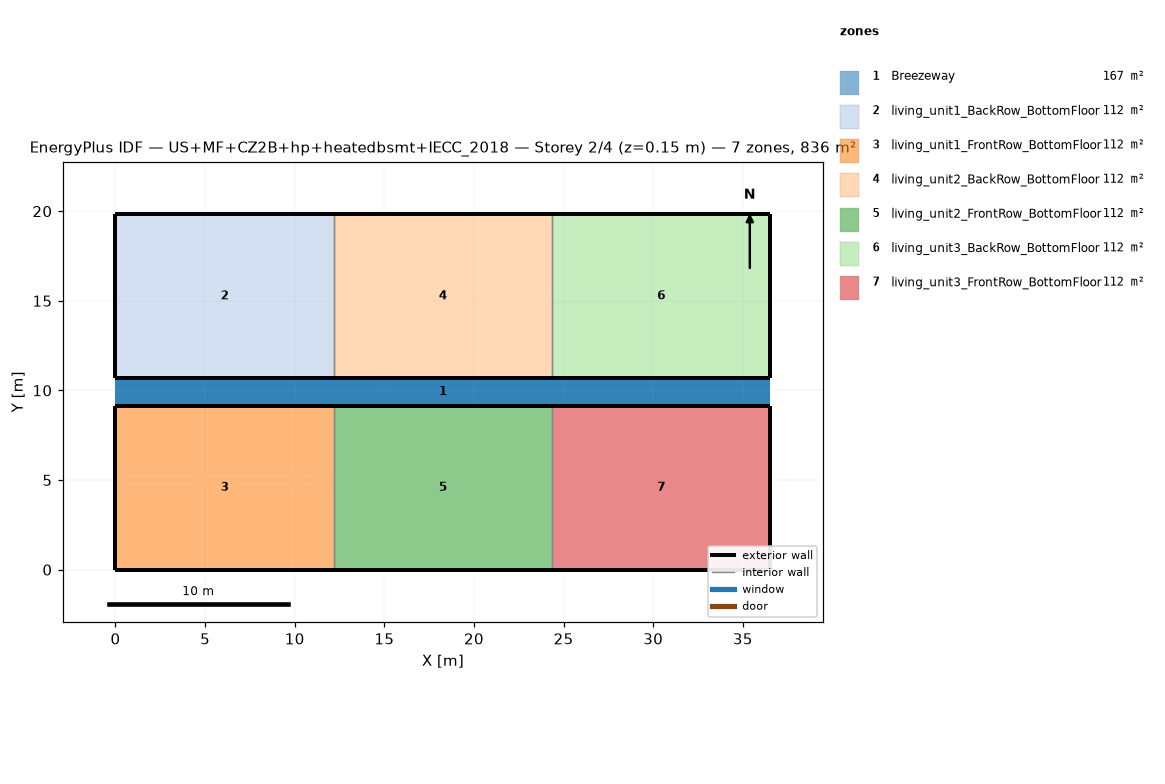
=== STOREY PLAN SPEC (per zone: floor XY polygon, exterior-wall plan segments, windows/doors) ===
zone 1: Breezeway  (167.0 m²)
  floor: (36.54, 9.16) (0.00, 9.16) (0.00, 10.68) (36.54, 10.68)
  floor: (36.54, 9.16) (0.00, 9.16) (0.00, 10.68) (36.54, 10.68)
  floor: (36.54, 9.16) (0.00, 9.16) (0.00, 10.68) (36.54, 10.68)
zone 2: living_unit1_BackRow_BottomFloor  (111.5 m²)
  floor: (12.18, 10.68) (0.00, 10.68) (0.00, 19.84) (12.18, 19.84)
  exterior wall: (0.00, 10.68) – (12.18, 10.68)  [12.2 m]
  exterior wall: (12.18, 19.84) – (0.00, 19.84)  [12.2 m]
  exterior wall: (0.00, 19.84) – (0.00, 10.68)  [9.2 m]
  interior walls: 1
zone 3: living_unit1_FrontRow_BottomFloor  (111.5 m²)
  floor: (12.18, 0.00) (0.00, 0.00) (0.00, 9.16) (12.18, 9.16)
  exterior wall: (0.00, 0.00) – (12.18, 0.00)  [12.2 m]
  exterior wall: (12.18, 9.16) – (0.00, 9.16)  [12.2 m]
  exterior wall: (0.00, 9.16) – (0.00, 0.00)  [9.2 m]
  interior walls: 1
zone 4: living_unit2_BackRow_BottomFloor  (111.5 m²)
  floor: (24.36, 10.68) (12.18, 10.68) (12.18, 19.84) (24.36, 19.84)
  exterior wall: (12.18, 10.68) – (24.36, 10.68)  [12.2 m]
  exterior wall: (24.36, 19.84) – (12.18, 19.84)  [12.2 m]
  interior walls: 2
zone 5: living_unit2_FrontRow_BottomFloor  (111.5 m²)
  floor: (24.36, 0.00) (12.18, 0.00) (12.18, 9.16) (24.36, 9.16)
  exterior wall: (12.18, 0.00) – (24.36, 0.00)  [12.2 m]
  exterior wall: (24.36, 9.16) – (12.18, 9.16)  [12.2 m]
  interior walls: 2
zone 6: living_unit3_BackRow_BottomFloor  (111.5 m²)
  floor: (36.54, 10.68) (24.36, 10.68) (24.36, 19.84) (36.54, 19.84)
  exterior wall: (24.36, 10.68) – (36.54, 10.68)  [12.2 m]
  exterior wall: (36.54, 10.68) – (36.54, 19.84)  [9.2 m]
  exterior wall: (36.54, 19.84) – (24.36, 19.84)  [12.2 m]
  interior walls: 1
zone 7: living_unit3_FrontRow_BottomFloor  (111.5 m²)
  floor: (36.54, 0.00) (24.36, 0.00) (24.36, 9.16) (36.54, 9.16)
  exterior wall: (24.36, 0.00) – (36.54, 0.00)  [12.2 m]
  exterior wall: (36.54, 0.00) – (36.54, 9.16)  [9.2 m]
  exterior wall: (36.54, 9.16) – (24.36, 9.16)  [12.2 m]
  interior walls: 1

=== DERIVED (storey summary) ===
Building: US+MF+CZ2B+hp+heatedbsmt+IECC_2018
Storey: 2 of 4  (floor level z = 0.15 m)
Storey gross floor area: 836.2 m²
Zones on this storey: 7
  - Breezeway: floor 167.0 m²
  - living_unit1_BackRow_BottomFloor: floor 111.5 m²; exterior wall 33.5 m (86.9 m²); WWR 0.0%
  - living_unit1_FrontRow_BottomFloor: floor 111.5 m²; exterior wall 33.5 m (86.9 m²); WWR 0.0%
  - living_unit2_BackRow_BottomFloor: floor 111.5 m²; exterior wall 24.4 m (63.1 m²); WWR 0.0%
  - living_unit2_FrontRow_BottomFloor: floor 111.5 m²; exterior wall 24.4 m (63.1 m²); WWR 0.0%
  - living_unit3_BackRow_BottomFloor: floor 111.5 m²; exterior wall 33.5 m (86.9 m²); WWR 0.0%
  - living_unit3_FrontRow_BottomFloor: floor 111.5 m²; exterior wall 33.5 m (86.9 m²); WWR 0.0%
Zone adjacency (shared interzone walls):
  - living_unit1_BackRow_BottomFloor ↔ living_unit2_BackRow_BottomFloor
  - living_unit1_FrontRow_BottomFloor ↔ living_unit2_FrontRow_BottomFloor
  - living_unit2_BackRow_BottomFloor ↔ living_unit3_BackRow_BottomFloor
  - living_unit2_FrontRow_BottomFloor ↔ living_unit3_FrontRow_BottomFloor